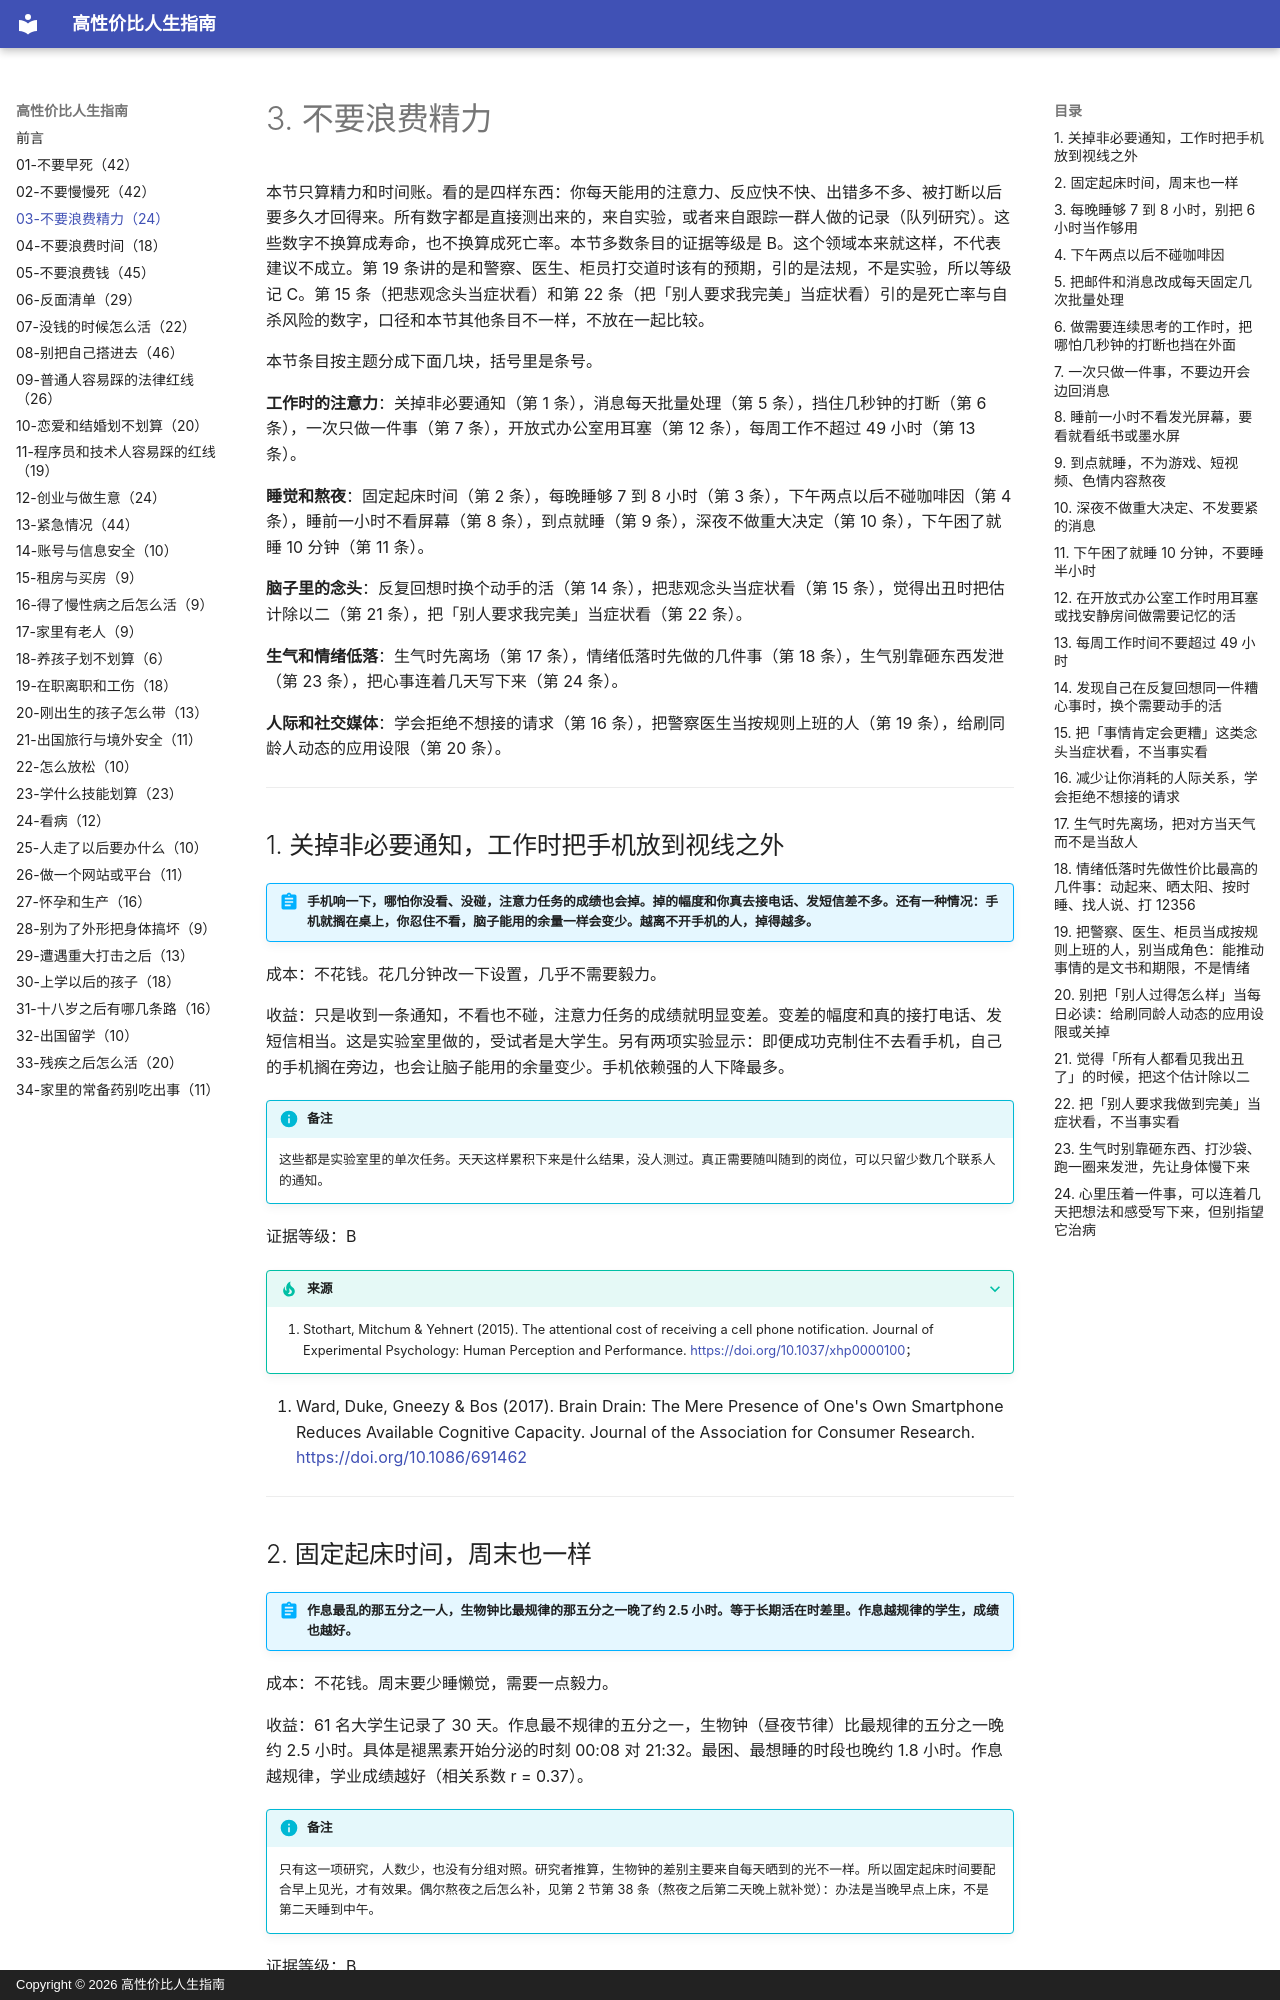

repository: shutouyabo/Linux101-docs · page: 03-不要浪费精力/index.html · generator: mkdocs · copyright: Copyright © 2026 高性价比人生指南

# 3. 不要浪费精力

本节只算精力和时间账。看的是四样东西：你每天能用的注意力、反应快不快、出错多不多、被打断以后要多久才回得来。所有数字都是直接测出来的，来自实验，或者来自跟踪一群人做的记录（队列研究）。这些数字不换算成寿命，也不换算成死亡率。本节多数条目的证据等级是 B。这个领域本来就这样，不代表建议不成立。第 19 条讲的是和警察、医生、柜员打交道时该有的预期，引的是法规，不是实验，所以等级记 C。第 15 条（把悲观念头当症状看）和第 22 条（把「别人要求我完美」当症状看）引的是死亡率与自杀风险的数字，口径和本节其他条目不一样，不放在一起比较。

本节条目按主题分成下面几块，括号里是条号。

**工作时的注意力**：关掉非必要通知（第 1 条），消息每天批量处理（第 5 条），挡住几秒钟的打断（第 6 条），一次只做一件事（第 7 条），开放式办公室用耳塞（第 12 条），每周工作不超过 49 小时（第 13 条）。

**睡觉和熬夜**：固定起床时间（第 2 条），每晚睡够 7 到 8 小时（第 3 条），下午两点以后不碰咖啡因（第 4 条），睡前一小时不看屏幕（第 8 条），到点就睡（第 9 条），深夜不做重大决定（第 10 条），下午困了就睡 10 分钟（第 11 条）。

**脑子里的念头**：反复回想时换个动手的活（第 14 条），把悲观念头当症状看（第 15 条），觉得出丑时把估计除以二（第 21 条），把「别人要求我完美」当症状看（第 22 条）。

**生气和情绪低落**：生气时先离场（第 17 条），情绪低落时先做的几件事（第 18 条），生气别靠砸东西发泄（第 23 条），把心事连着几天写下来（第 24 条）。

**人际和社交媒体**：学会拒绝不想接的请求（第 16 条），把警察医生当按规则上班的人（第 19 条），给刷同龄人动态的应用设限（第 20 条）。

---

## 1. 关掉非必要通知，工作时把手机放到视线之外

!!! abstract "手机响一下，哪怕你没看、没碰，注意力任务的成绩也会掉。掉的幅度和你真去接电话、发短信差不多。还有一种情况：手机就搁在桌上，你忍住不看，脑子能用的余量一样会变少。越离不开手机的人，掉得越多。"

成本：不花钱。花几分钟改一下设置，几乎不需要毅力。

收益：只是收到一条通知，不看也不碰，注意力任务的成绩就明显变差。变差的幅度和真的接打电话、发短信相当。这是实验室里做的，受试者是大学生。另有两项实验显示：即便成功克制住不去看手机，自己的手机搁在旁边，也会让脑子能用的余量变少。手机依赖强的人下降最多。

!!! info "备注"

    这些都是实验室里的单次任务。天天这样累积下来是什么结果，没人测过。真正需要随叫随到的岗位，可以只留少数几个联系人的通知。

证据等级：B

??? tip "来源"

    1. Stothart, Mitchum & Yehnert (2015). The attentional cost of receiving a cell phone notification. Journal of Experimental Psychology: Human Perception and Performance. [https://doi.org/10.1037/xhp0000100](https://doi.org/10.1037/xhp0000100)；
2. Ward, Duke, Gneezy & Bos (2017). Brain Drain: The Mere Presence of One's Own Smartphone Reduces Available Cognitive Capacity. Journal of the Association for Consumer Research. [https://doi.org/10.1086/691462](https://doi.org/10.1086/691462)

---

## 2. 固定起床时间，周末也一样

!!! abstract "作息最乱的那五分之一人，生物钟比最规律的那五分之一晚了约 2.5 小时。等于长期活在时差里。作息越规律的学生，成绩也越好。"

成本：不花钱。周末要少睡懒觉，需要一点毅力。

收益：61 名大学生记录了 30 天。作息最不规律的五分之一，生物钟（昼夜节律）比最规律的五分之一晚约 2.5 小时。具体是褪黑素开始分泌的时刻 00:08 对 21:32。最困、最想睡的时段也晚约 1.8 小时。作息越规律，学业成绩越好（相关系数 r = 0.37）。

!!! info "备注"

    只有这一项研究，人数少，也没有分组对照。研究者推算，生物钟的差别主要来自每天晒到的光不一样。所以固定起床时间要配合早上见光，才有效果。偶尔熬夜之后怎么补，见第 2 节第 38 条（熬夜之后第二天晚上就补觉）：办法是当晚早点上床，不是第二天睡到中午。

证据等级：B

??? tip "来源"

    1. Phillips et al. (2017). Irregular sleep/wake patterns are associated with poorer academic performance and delayed circadian and sleep/wake timing. Scientific Reports. [https://doi.org/10.1038/s41598-017-03171-4](https://doi.org/10.1038/s41598-017-03171-4)

---
